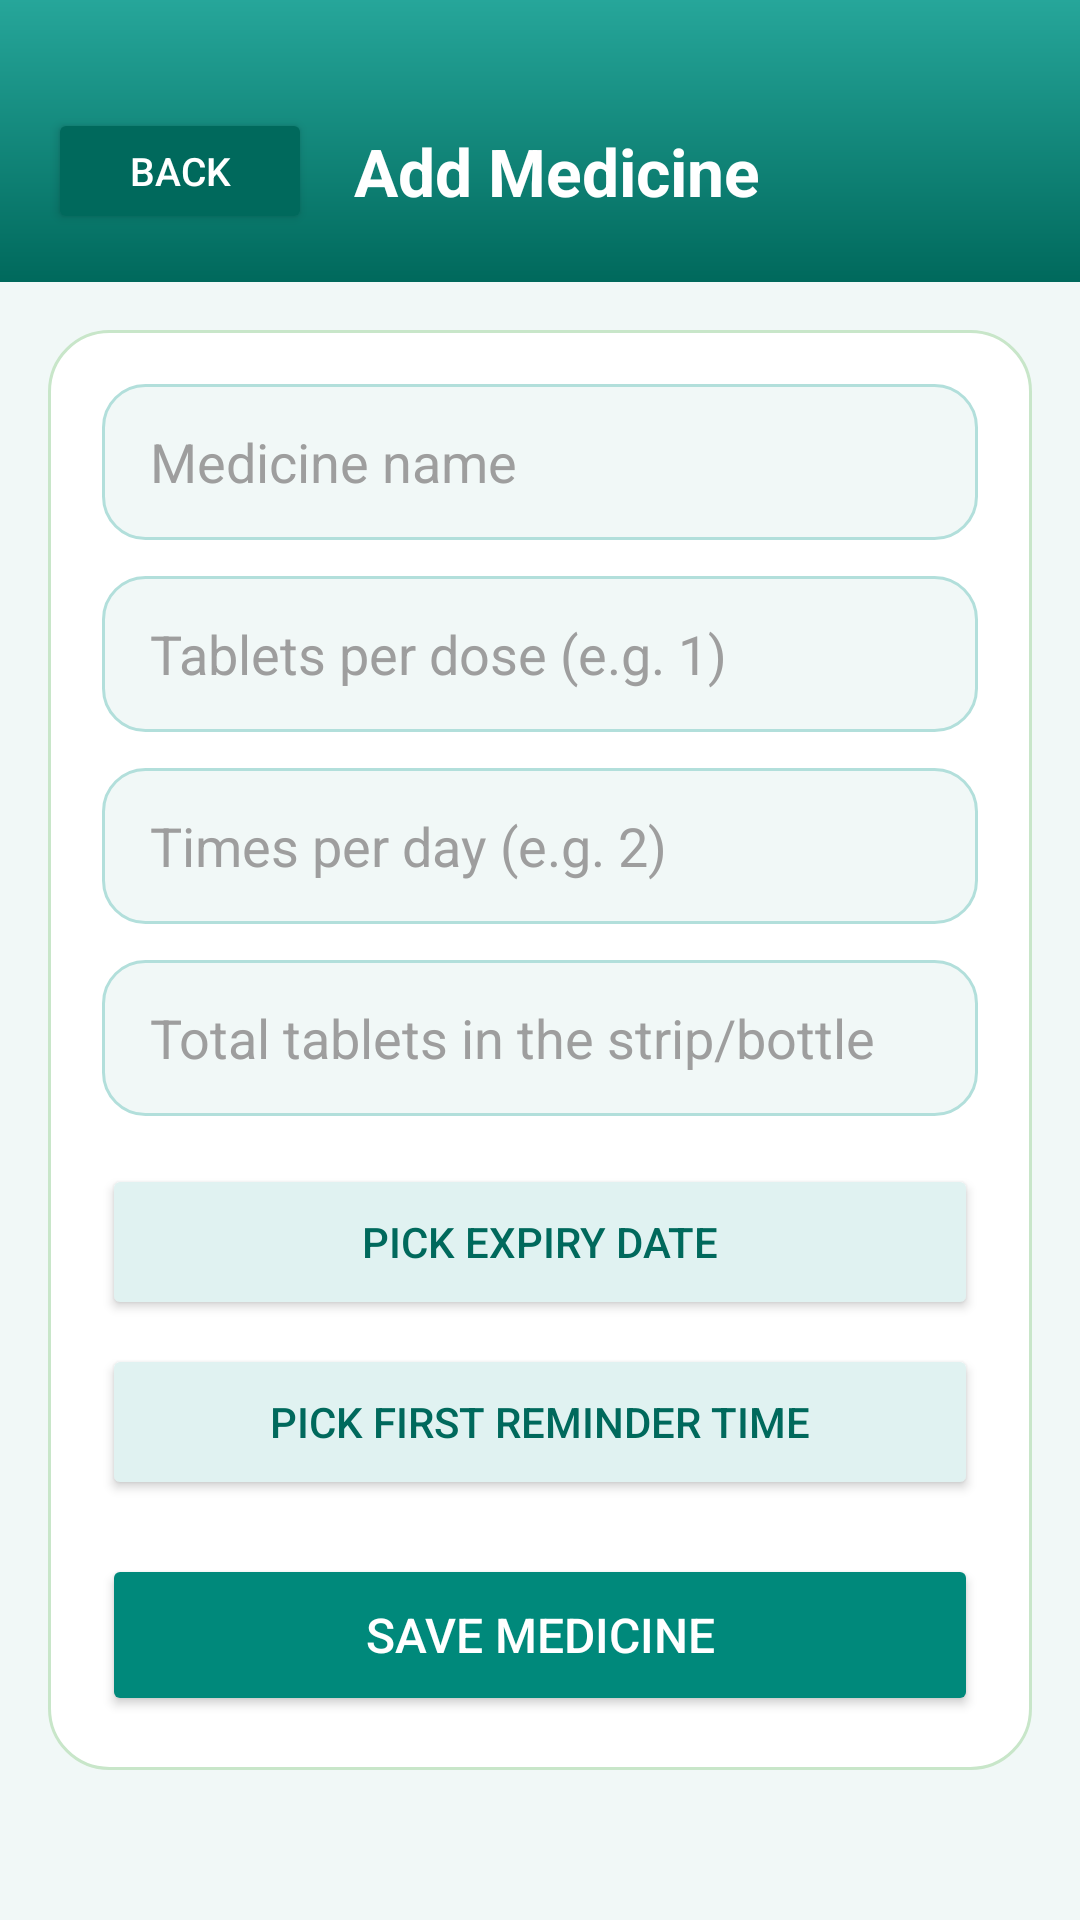

Layout XML and referenced resources for this Android screen:
<!-- AndroidManifest.xml: application theme Theme.MediReminder3 -->
<!-- res/layout/activity_add_medicine.xml -->
<?xml version="1.0" encoding="utf-8"?>
<LinearLayout xmlns:android="http://schemas.android.com/apk/res/android"
    android:layout_width="match_parent"
    android:layout_height="match_parent"
    android:orientation="vertical"
    android:background="#F1F8F7">

    <LinearLayout
        android:layout_width="match_parent"
        android:layout_height="wrap_content"
        android:orientation="horizontal"
        android:gravity="center_vertical"
        android:background="@drawable/bg_gradient"
        android:paddingTop="36dp"
        android:paddingBottom="16dp"
        android:paddingLeft="16dp"
        android:paddingRight="16dp">

        <Button android:id="@+id/btnBack"
            android:layout_width="wrap_content"
            android:layout_height="42dp"
            android:text="Back"
            android:textSize="13sp"
            android:backgroundTint="#00695C"
            android:textColor="#FFFFFF"/>

        <TextView
            android:layout_width="wrap_content"
            android:layout_height="wrap_content"
            android:layout_marginLeft="14dp"
            android:text="Add Medicine"
            android:textColor="#FFFFFF"
            android:textSize="22sp"
            android:textStyle="bold"/>
    </LinearLayout>

    <ScrollView
        android:layout_width="match_parent"
        android:layout_height="0dp"
        android:layout_weight="1">

        <LinearLayout
            android:layout_width="match_parent"
            android:layout_height="wrap_content"
            android:orientation="vertical"
            android:padding="16dp">

            <LinearLayout
                android:layout_width="match_parent"
                android:layout_height="wrap_content"
                android:orientation="vertical"
                android:padding="18dp"
                android:background="@drawable/bg_card">

                <EditText android:id="@+id/etName"
                    android:layout_width="match_parent" android:layout_height="52dp"
                    android:background="@drawable/bg_input"
                    android:paddingLeft="16dp" android:paddingRight="16dp"
                    android:hint="Medicine name"
                    android:textColor="#212121" android:textColorHint="#9E9E9E"/>

                <EditText android:id="@+id/etDose"
                    android:layout_width="match_parent" android:layout_height="52dp"
                    android:layout_marginTop="12dp"
                    android:background="@drawable/bg_input"
                    android:paddingLeft="16dp" android:paddingRight="16dp"
                    android:hint="Tablets per dose (e.g. 1)"
                    android:textColor="#212121" android:textColorHint="#9E9E9E"
                    android:inputType="number"/>

                <EditText android:id="@+id/etTimes"
                    android:layout_width="match_parent" android:layout_height="52dp"
                    android:layout_marginTop="12dp"
                    android:background="@drawable/bg_input"
                    android:paddingLeft="16dp" android:paddingRight="16dp"
                    android:hint="Times per day (e.g. 2)"
                    android:textColor="#212121" android:textColorHint="#9E9E9E"
                    android:inputType="number"/>

                <EditText android:id="@+id/etStock"
                    android:layout_width="match_parent" android:layout_height="52dp"
                    android:layout_marginTop="12dp"
                    android:background="@drawable/bg_input"
                    android:paddingLeft="16dp" android:paddingRight="16dp"
                    android:hint="Total tablets in the strip/bottle"
                    android:textColor="#212121" android:textColorHint="#9E9E9E"
                    android:inputType="number"/>

                <Button android:id="@+id/btnExpiry"
                    android:layout_width="match_parent" android:layout_height="52dp"
                    android:layout_marginTop="16dp"
                    android:text="Pick Expiry Date"
                    android:backgroundTint="#E0F2F1" android:textColor="#00695C"/>

                <Button android:id="@+id/btnTime"
                    android:layout_width="match_parent" android:layout_height="52dp"
                    android:layout_marginTop="8dp"
                    android:text="Pick First Reminder Time"
                    android:backgroundTint="#E0F2F1" android:textColor="#00695C"/>

                <Button android:id="@+id/btnSave"
                    android:layout_width="match_parent" android:layout_height="54dp"
                    android:layout_marginTop="18dp"
                    android:text="Save Medicine"
                    android:textSize="16sp"
                    android:backgroundTint="#00897B" android:textColor="#FFFFFF"/>
            </LinearLayout>
        </LinearLayout>
    </ScrollView>
</LinearLayout>
<!-- resources referenced by this layout -->
<resources>
  <!-- drawable bg_card (drawable) -->
  <?xml version="1.0" encoding="utf-8"?>
  <shape xmlns:android="http://schemas.android.com/apk/res/android"
      android:shape="rectangle">
      <solid android:color="#FFFFFF"/>
      <stroke android:width="1dp" android:color="#C8E6C9"/>
      <corners android:radius="20dp"/>
  </shape>
  <!-- drawable bg_gradient (drawable) -->
  <?xml version="1.0" encoding="utf-8"?>
  <shape xmlns:android="http://schemas.android.com/apk/res/android"
      android:shape="rectangle">
      <gradient
          android:angle="270"
          android:startColor="#26A69A"
          android:endColor="#00695C"/>
  </shape>
  <!-- drawable bg_input (drawable) -->
  <?xml version="1.0" encoding="utf-8"?>
  <shape xmlns:android="http://schemas.android.com/apk/res/android"
      android:shape="rectangle">
      <solid android:color="#F1F8F7"/>
      <stroke android:width="1dp" android:color="#B2DFDB"/>
      <corners android:radius="14dp"/>
  </shape>
  <style name="Theme.MediReminder3" parent="Base.Theme.MediReminder3" />
  <style name="Base.Theme.MediReminder3" parent="Theme.Material3.DayNight.NoActionBar">
          
          
      </style>
</resources>
